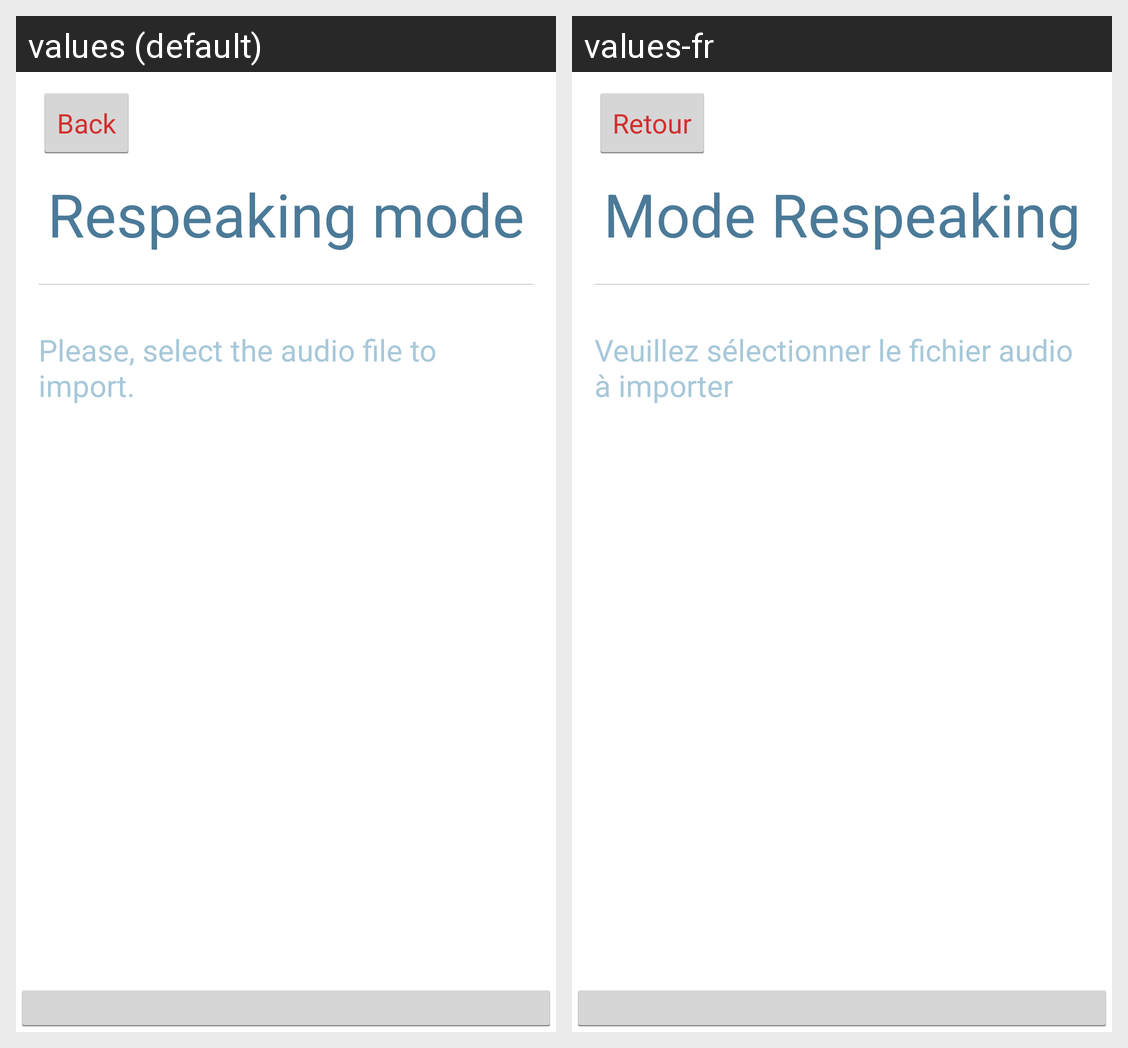

This grid shows one Android layout under two languages. Give, for every string resource on the screen, its name, the default text and each shown locale's text.
Android screen res/layout/respeaking_selection.xml rendered under 2 locales, left to right: values (default), values-fr. Device: Nexus 5 (rendered at 1080×1920; each locale shown at half size, 540×960, under a caption strip naming it); theme MyTheme.
Strings drawn on this screen, with the default value and each locale's value (text and hints the layout hard-codes, and strings that could not be matched under every locale, appear in the picture but are not listed):

goBack
  values: Back
  values-fr: Retour

respeakmode
  values: Respeaking mode
  values-fr: Mode Respeaking

selectanImportType
  values: Please, select the audio file to import.
  values-fr: Veuillez sélectionner le fichier audio à importer
